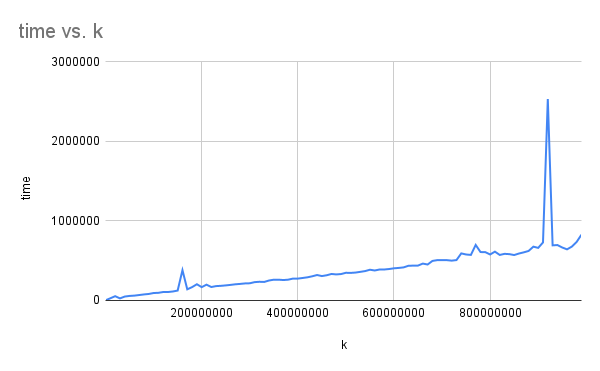

The file beside this chart, header and first rows:
k, time
100, 1925
10000100, 27366
20000100, 53640
30000100, 26001
40000100, 49047
50000100, 56916
60000100, 60705
70000100, 68217
80000100, 75755
90000100, 81720
100000100, 93408
110000100, 96028
120000100, 106216
130000100, 106180
140000100, 112688
150000100, 124406
160000100, 380986
170000100, 139942
180000100, 167587
190000100, 203898
200000100, 167226
210000100, 198492
220000100, 168862
230000100, 180563
240000100, 183801
250000100, 189245
260000100, 195721
270000100, 203127
280000100, 208033
290000100, 214024
300000100, 215865
310000100, 230294
320000100, 234788
330000100, 232679
340000100, 250770
350000100, 261079
360000100, 261082
370000100, 256512
380000100, 261303
390000100, 275135
400000100, 274776
410000100, 282591
420000100, 291001
430000100, 303898
440000100, 319837
450000100, 306648
460000100, 316726
470000100, 332986
480000100, 327457
490000100, 332120
500000100, 347933
510000100, 346480
520000100, 350797
530000100, 359762
540000100, 369339
550000100, 386379
560000100, 376858
570000100, 389126
580000100, 389396
590000100, 395354
... 40 more rows
